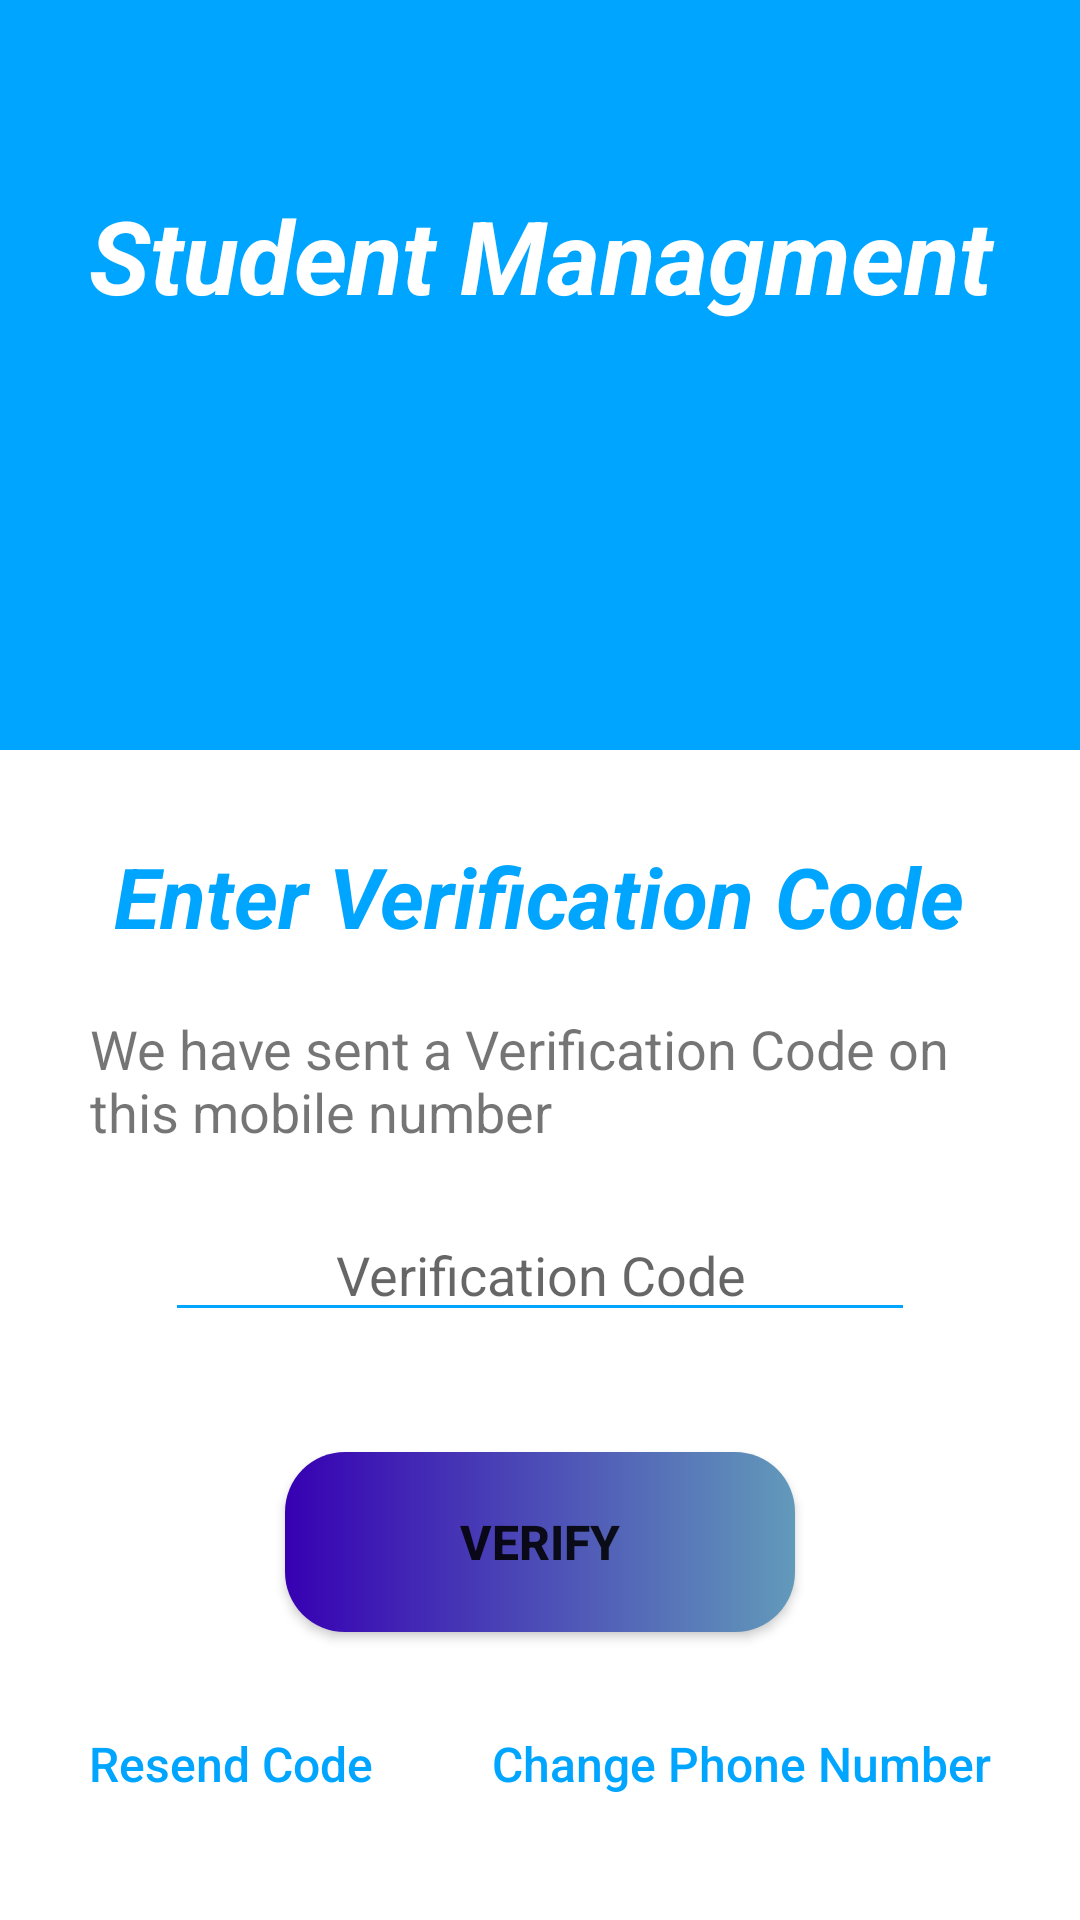

This screen was rendered from an Android layout file. Write that file and the resources it references.
<!-- AndroidManifest.xml: application theme Theme.AssignmentAlerts -->
<!-- res/layout/activity_verify_phone.xml -->
<?xml version="1.0" encoding="utf-8"?>
<RelativeLayout
    xmlns:android="http://schemas.android.com/apk/res/android"
    xmlns:app="http://schemas.android.com/apk/res-auto"
    xmlns:tools="http://schemas.android.com/tools"
    android:layout_width="match_parent"
    android:layout_height="match_parent"
    android:orientation="vertical"
    tools:context=".LoginActivity">


    <LinearLayout
        android:id="@+id/topLayout"
        android:layout_width="match_parent"
        android:layout_height="250dp"
        android:layout_alignParentTop="true"
        android:background="@color/blueLight"
        android:gravity="top"
        android:orientation="horizontal">

        <TextView
            android:id="@+id/textView6"
            android:layout_width="0dp"
            android:layout_height="wrap_content"
            android:layout_gravity="center"
            android:layout_marginBottom="40dp"
            android:layout_weight="1"
            android:gravity="center"
            android:text="Student Managment"
            android:textColor="@color/white"
            android:textSize="34sp"
            android:textStyle="bold|italic" />
    </LinearLayout>

    <LinearLayout
        android:id="@+id/bottomLayout"
        android:layout_width="match_parent"
        android:layout_height="520dp"
        android:layout_alignParentBottom="true"
        android:layout_margin="10dp"
        android:background="@drawable/layout_background"
        android:orientation="vertical" >

        <ImageView
            android:id="@+id/imageView2"
            android:layout_width="120dp"
            android:layout_height="120dp"
            android:layout_gravity="center_horizontal"
            android:layout_marginTop="20dp"
            app:tint="@color/blueLight"
            tools:srcCompat="@drawable/phonelogo" />

        <TextView
            android:id="@+id/textView9"
            android:layout_width="wrap_content"
            android:layout_height="wrap_content"
            android:layout_gravity="center_horizontal"
            android:layout_marginTop="20dp"
            android:gravity="center"
            android:padding="10dp"
            android:text="Enter Verification Code"
            android:textColor="@color/blueLight"
            android:textSize="28sp"
            android:textStyle="bold|italic" />

        <TextView
            android:id="@+id/txtMessage"
            android:layout_width="wrap_content"
            android:layout_height="wrap_content"
            android:layout_marginStart="20dp"
            android:layout_marginLeft="20dp"
            android:layout_marginTop="10dp"
            android:layout_marginEnd="20dp"
            android:layout_marginRight="20dp"
            android:text="We have sent a Verification Code on this mobile number"
            android:textSize="18sp" />

        <androidx.appcompat.widget.AppCompatEditText
            app:backgroundTint="@color/blueLight"
            android:id="@+id/etVerifyCode"
            android:layout_width="250dp"
            android:layout_height="wrap_content"
            android:layout_gravity="center_horizontal"
            android:layout_marginTop="20dp"
            android:ems="10"
            android:gravity="center"
            android:hint="Verification Code"
            android:inputType="textPersonName" />

        <Button
            android:id="@+id/btnVerify"
            android:layout_width="170dp"
            android:layout_height="60dp"
            android:layout_gravity="center_horizontal"
            android:layout_marginTop="40dp"
            android:background="@drawable/btn_sample"
            android:text="Verify"
            android:textSize="16sp"
            android:textStyle="bold"
            app:backgroundTintMode="screen" />

        <LinearLayout
            android:layout_width="match_parent"
            android:layout_height="wrap_content"
            android:layout_marginTop="20dp"
            android:orientation="horizontal">

            <Button
                android:id="@+id/btnResendCode"
                android:layout_width="wrap_content"
                android:layout_height="wrap_content"
                android:layout_weight="1"
                android:background="@drawable/flag_transparent"
                android:gravity="center"
                android:text="Resend Code"
                android:textAllCaps="false"
                android:textColor="@color/blueLight"
                android:textSize="16sp"
                app:backgroundTint="@color/blueLight" />

            <Button
                android:id="@+id/btnChangePhone"
                android:layout_width="wrap_content"
                android:layout_height="wrap_content"
                android:layout_gravity="right"
                android:layout_marginTop="10dp"
                android:layout_weight="1"
                android:background="@drawable/flag_transparent"
                android:gravity="center"
                android:text="Change Phone Number"
                android:textAllCaps="false"
                android:textColor="@color/blueLight"
                android:textSize="16sp"
                app:backgroundTint="@color/blueLight" />
        </LinearLayout>

    </LinearLayout>

</RelativeLayout>
<!-- resources referenced by this layout -->
<resources>
  <color name="blueLight">#00A5FF</color>
  <color name="white">#FFFFFFFF</color>
  <!-- drawable btn_sample (drawable) -->
  <?xml version="1.0" encoding="utf-8"?>
  <shape xmlns:android="http://schemas.android.com/apk/res/android">
  
      <corners
          android:radius="20dp"/>
      <gradient
          android:startColor="@color/purple_700"
          android:endColor="#629ABA"/>
  
  </shape>
  <!-- drawable phonelogo: png bitmap (drawable, 1056 bytes) -->
  <style name="Theme.AssignmentAlerts" parent="Theme.MaterialComponents.DayNight.NoActionBar">
          
          <item name="colorPrimary">@color/blueLight</item>
          <item name="colorPrimaryVariant">@color/purple_700</item>
          <item name="colorOnPrimary">@color/white</item>
          
          <item name="colorSecondary">@color/teal_200</item>
          <item name="colorSecondaryVariant">@color/teal_700</item>
          <item name="colorOnSecondary">@color/black</item>
          
          <item name="android:statusBarColor" tools:targetApi="l">#CE09E8</item>
          
      </style> iu870
  <color name="purple_700">#FF3700B3</color>
  <color name="teal_200">#FF03DAC5</color>
  <color name="teal_700">#FF018786</color>
  <color name="black">#FF000000</color>
</resources>
